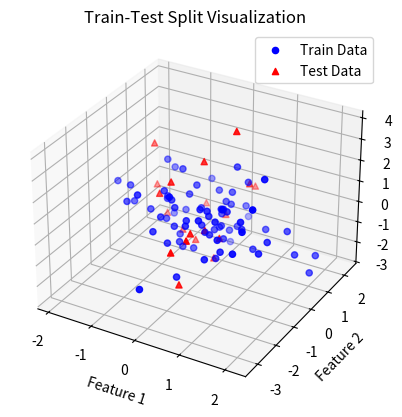

Here is the Python script that generated this plot:
import numpy as np
import matplotlib.pyplot as plt

np.random.seed(42)
X = np.random.randn(100, 3)  # 100x3 feature matrix
Y = np.random.randint(0, 2, (100, 1))  # Binary labels

train_ratio = 0.8
N = X.shape[0]
train_size = int(np.floor(train_ratio * N))

# Shuffle data.
indices = np.random.permutation(N)
X_shuffled = X[indices]
Y_shuffled = Y[indices]

# Split data.
X_train = X_shuffled[:train_size]
Y_train = Y_shuffled[:train_size]
X_test = X_shuffled[train_size:]
Y_test = Y_shuffled[train_size:]

print(f"Training set size: {X_train.shape[0]} samples")
print(f"Testing set size: {X_test.shape[0]} samples")

# Plot 3D data.
fig = plt.figure()
ax = fig.add_subplot(111, projection='3d')
ax.scatter(X_train[:,0], X_train[:,1], X_train[:,2], c='b', marker='o', label='Train Data')
ax.scatter(X_test[:,0], X_test[:,1], X_test[:,2], c='r', marker='^', label='Test Data')
ax.set_xlabel("Feature 1")
ax.set_ylabel("Feature 2")
ax.set_zlabel("Feature 3")
ax.set_title("Train-Test Split Visualization")
ax.legend()
plt.show()
